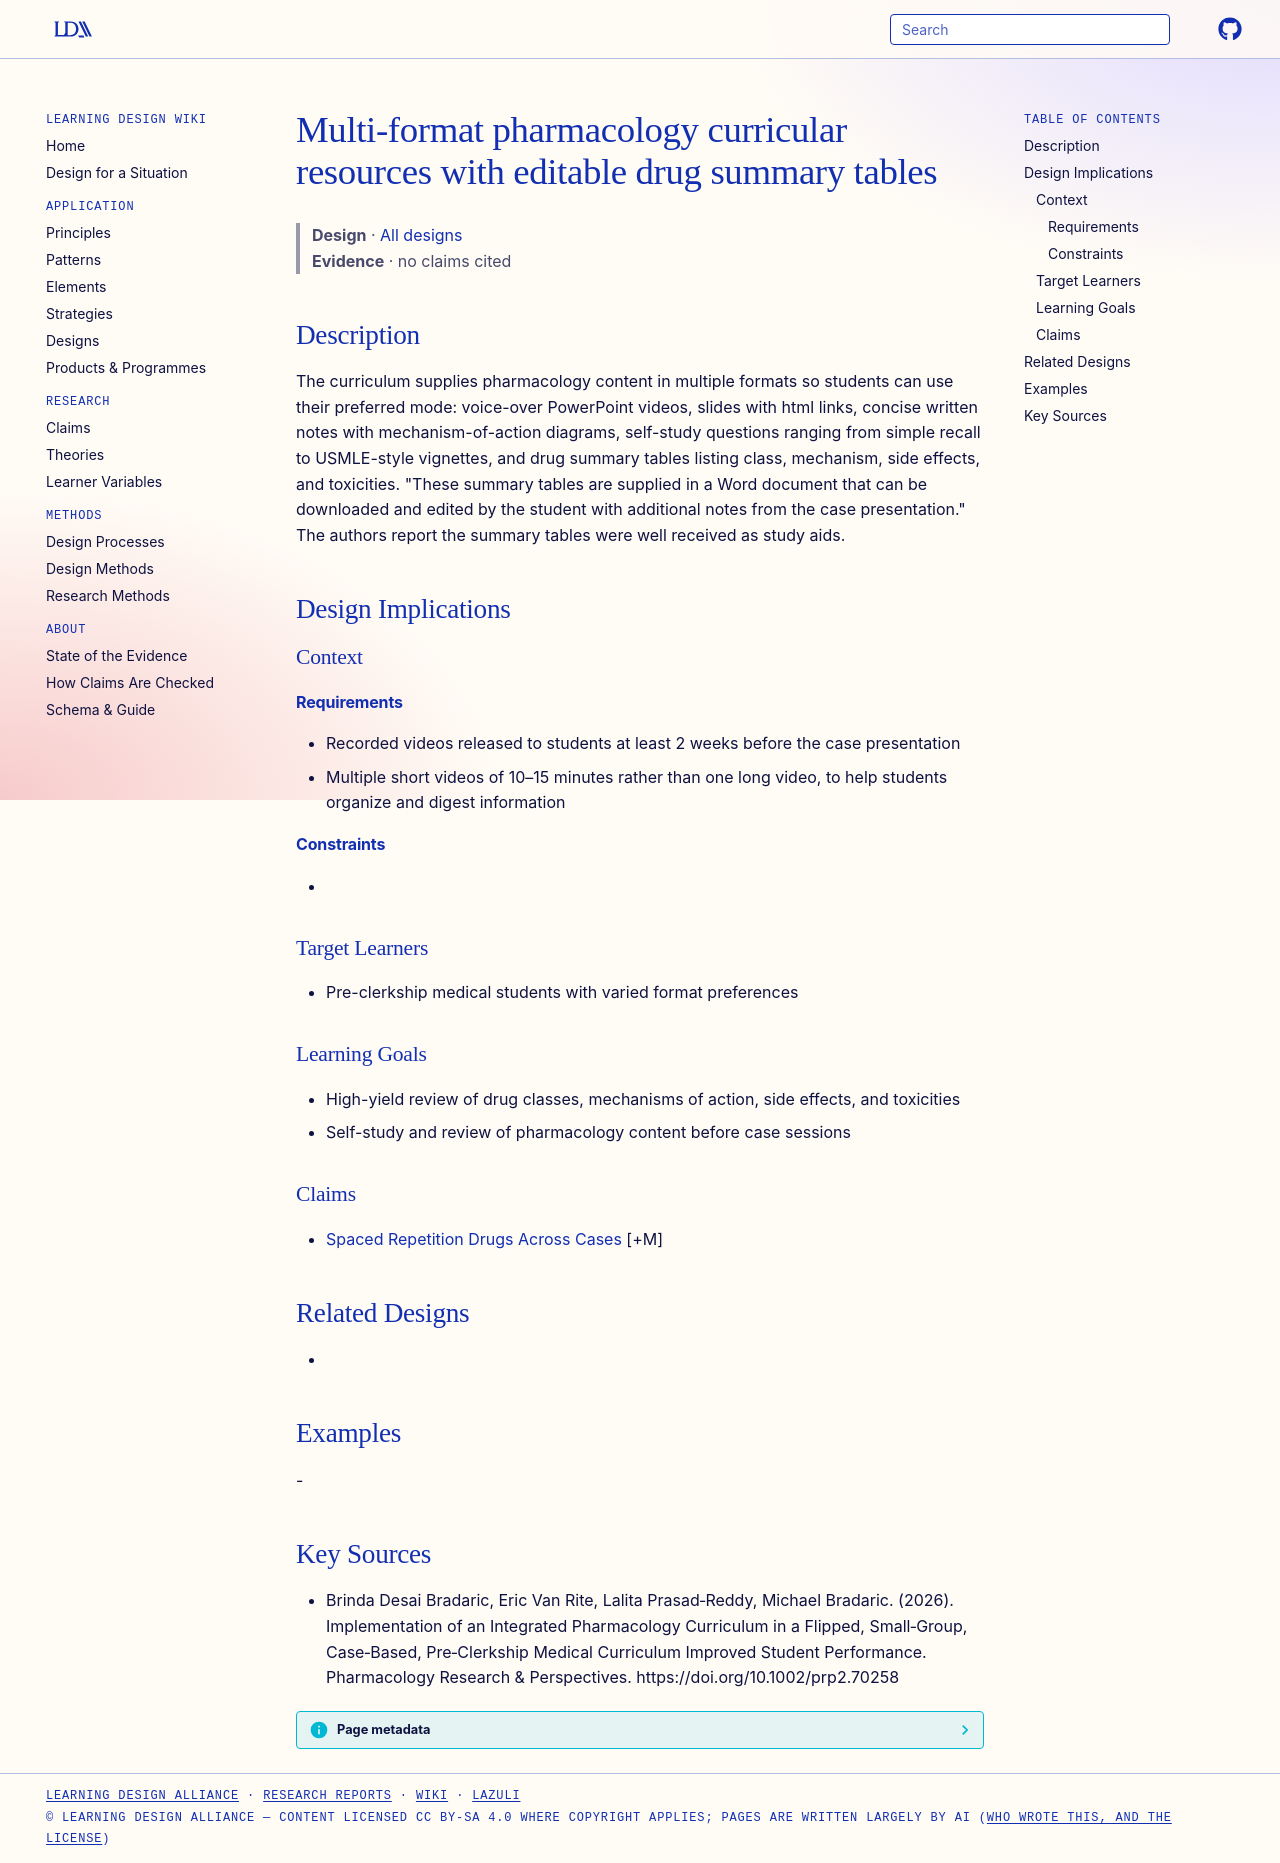

repository: Learning-Design-Alliance/learning-wiki · page: designs/pharmacology-multiformat-resources-drug-summary-tables/index.html · generator: mkdocs

---
type: design
id: pharmacology-multiformat-resources-drug-summary-tables
title: Multi-format pharmacology curricular resources with editable drug summary tables
description: "The curriculum supplies pharmacology content in multiple formats so students can use their preferred mode: voice-over PowerPoint videos, slides with html links, concise written notes with mechanism-of-action diagrams,..."
status: review
generated:
  by: "process:settle-candidates"
  at: 2026-11-05
sources:
  - id: brinda-desai-bradaric-2026
    resource: "https://doi.org/10.1002/prp2.70258"
    title: "Brinda Desai Bradaric, Eric Van Rite, Lalita Prasad‐Reddy, Michael Bradaric. (2026). Implementation of an Integrated Pharmacology Curriculum in a Flipped, Small‐Group, Case‐Based, Pre‐Clerkship Medical Curriculum Improved Student Performance. Pharmacology Research & Perspectives. https://doi.org/10.1002/prp2.70258"
    author: Brinda Desai Bradaric, Eric Van Rite, Lalita Prasad‐Reddy, Michael Bradaric
---

# Multi-format pharmacology curricular resources with editable drug summary tables

> **Design** · [All designs](index.md)
> **Evidence** · no claims cited

## Description
The curriculum supplies pharmacology content in multiple formats so students can use their preferred mode: voice-over PowerPoint videos, slides with html links, concise written notes with mechanism-of-action diagrams, self-study questions ranging from simple recall to USMLE-style vignettes, and drug summary tables listing class, mechanism, side effects, and toxicities. "These summary tables are supplied in a Word document that can be downloaded and edited by the student with additional notes from the case presentation." The authors report the summary tables were well received as study aids.

## Design Implications

### Context
#### Requirements
- Recorded videos released to students at least 2 weeks before the case presentation
- Multiple short videos of 10–15 minutes rather than one long video, to help students organize and digest information
#### Constraints
- 

### Target Learners
- Pre-clerkship medical students with varied format preferences

### Learning Goals
- High-yield review of drug classes, mechanisms of action, side effects, and toxicities
- Self-study and review of pharmacology content before case sessions

### Claims
- [Spaced Repetition Drugs Across Cases](spaced-repetition-drugs-across-cases.md) [+M]

## Related Designs
- 

## Examples
-

## Key Sources
- Brinda Desai Bradaric, Eric Van Rite, Lalita Prasad‐Reddy, Michael Bradaric. (2026). Implementation of an Integrated Pharmacology Curriculum in a Flipped, Small‐Group, Case‐Based, Pre‐Clerkship Medical Curriculum Improved Student Performance. Pharmacology Research & Perspectives. https://doi.org/10.1002/prp2.70258
